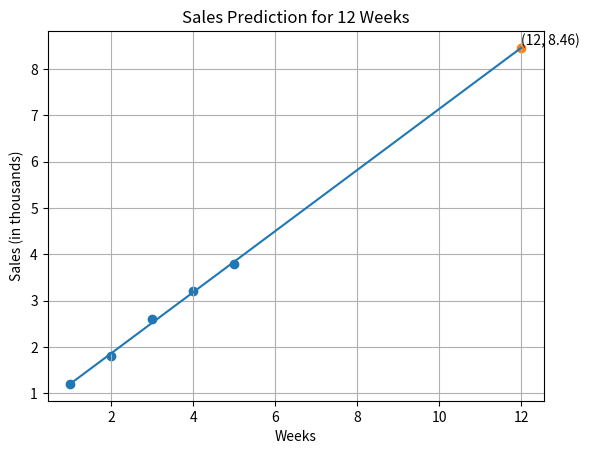

Source code (Python):
import numpy as np
import matplotlib.pyplot as plt

# Given data
x = np.array([1, 2, 3, 4, 5])
y = np.array([1.2, 1.8, 2.6, 3.2, 3.8])

# Mean values
x_mean = np.mean(x)
y_mean = np.mean(y)

# Regression parameters
m = np.sum((x - x_mean) * (y - y_mean)) / np.sum((x - x_mean) ** 2)
b = y_mean - m * x_mean

# Print regression equation
print("Linear Regression Equation:")
print(f"y = {m:.2f}x + {b:.2f}")

# Prediction for 12 weeks
x_12 = 12
y_12 = m * x_12 + b

# Print prediction in terminal
print("\nPrediction:")
print(f"For 12 weeks, predicted sales = {y_12:.2f} thousand")

# Regression line up to 12 weeks
x_line = np.linspace(1, 12, 100)
y_line = m * x_line + b

# Plot
plt.figure()
plt.scatter(x, y)
plt.plot(x_line, y_line)
plt.scatter(x_12, y_12)

# Label predicted point (FIXED LINE)
plt.text(
    x_12,
    y_12,
    f"({x_12}, {y_12:.2f})",
    fontsize=10,
    verticalalignment="bottom"
)

plt.xlabel("Weeks")
plt.ylabel("Sales (in thousands)")
plt.title("Sales Prediction for 12 Weeks")
plt.grid(True)
plt.show()
